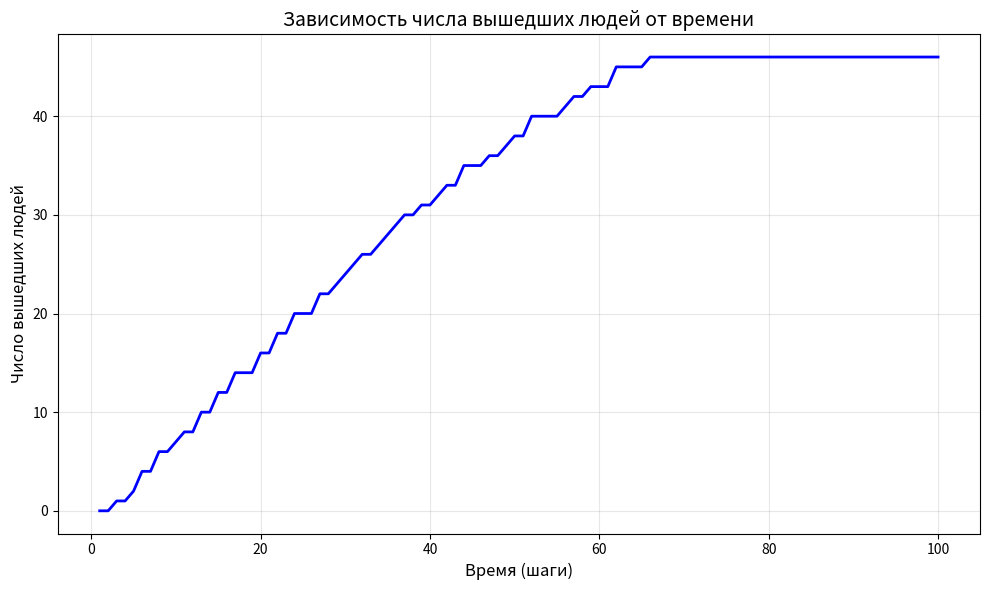
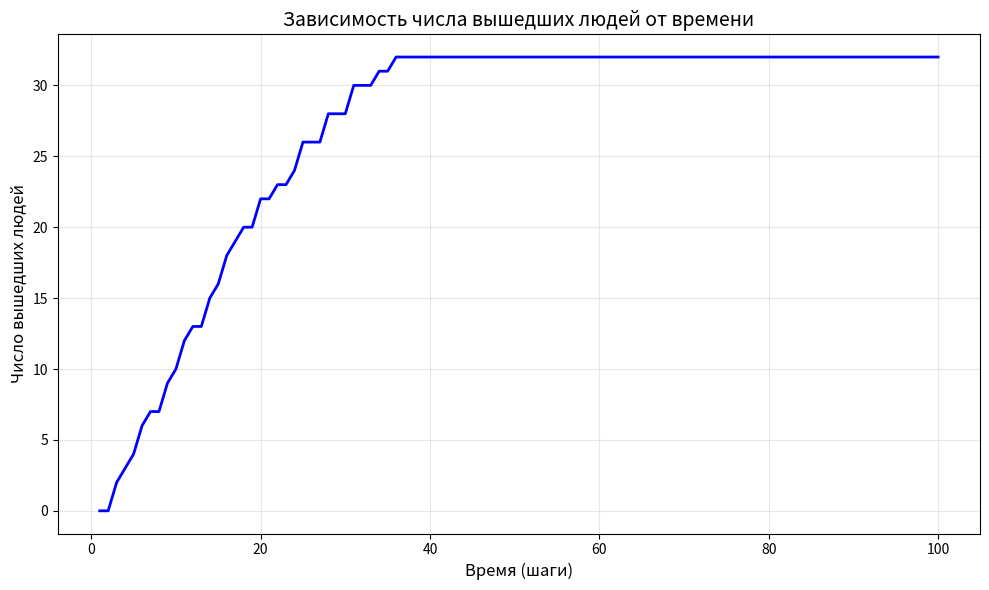
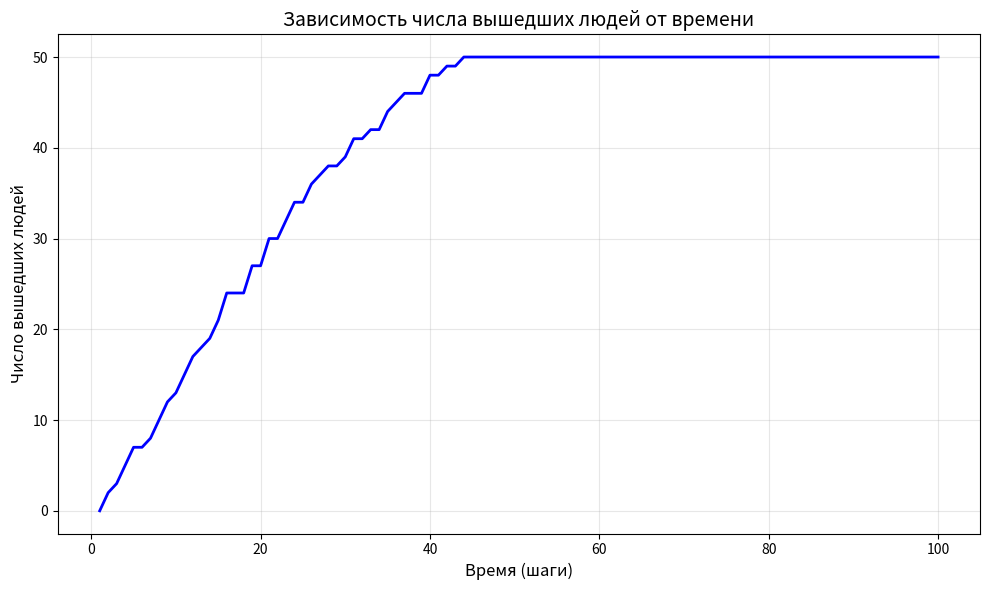
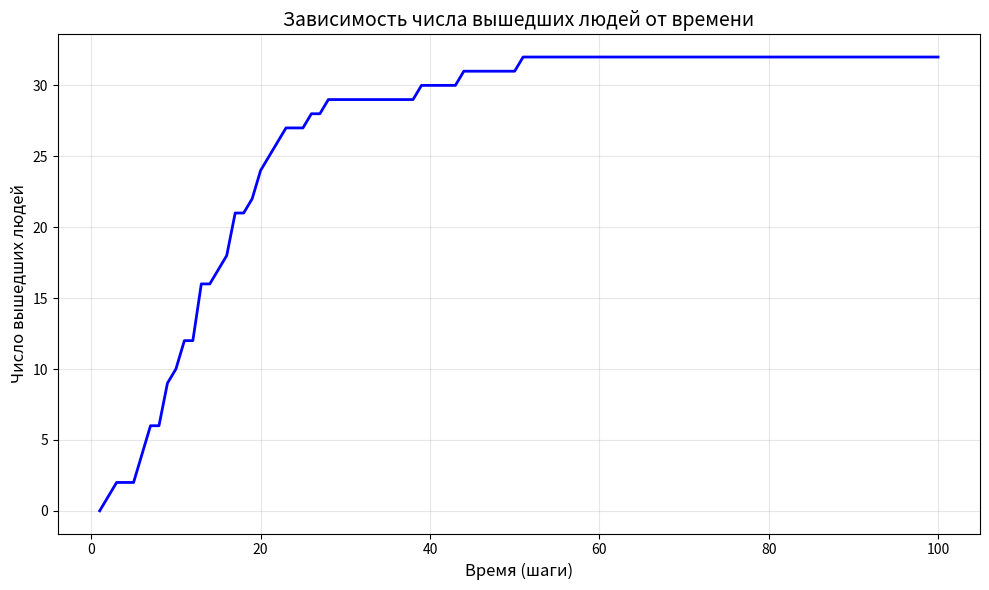
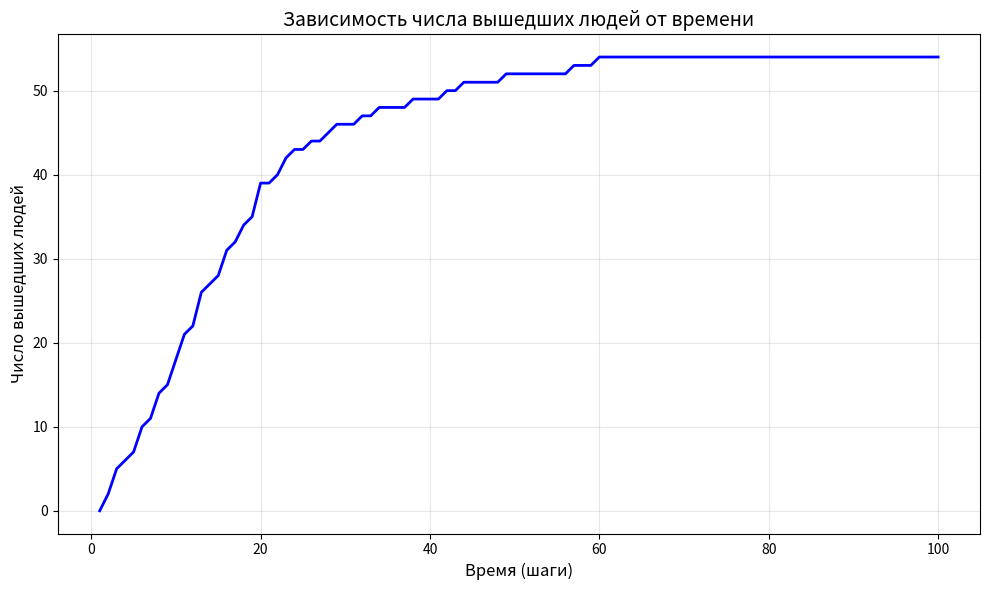
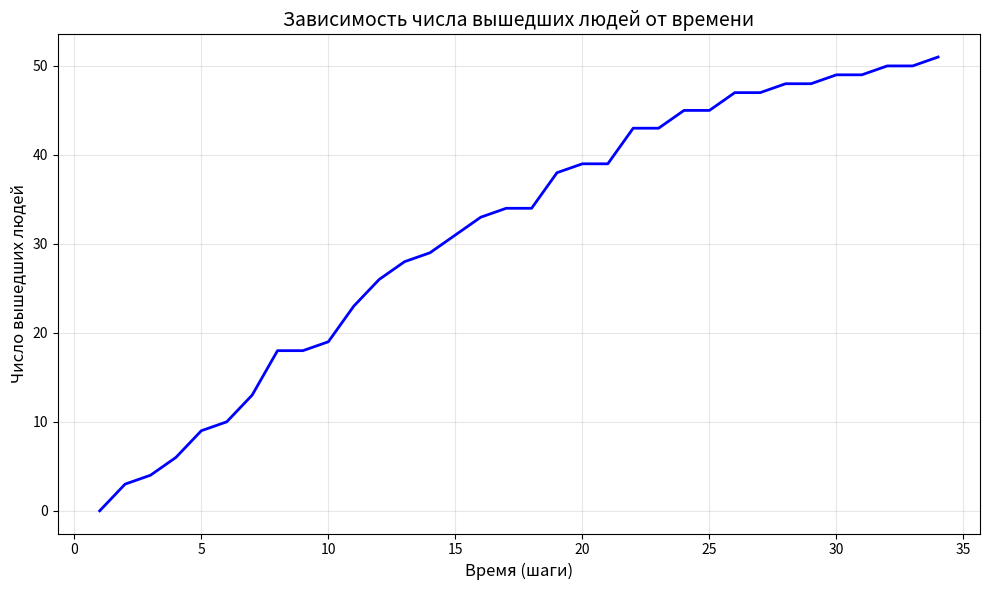
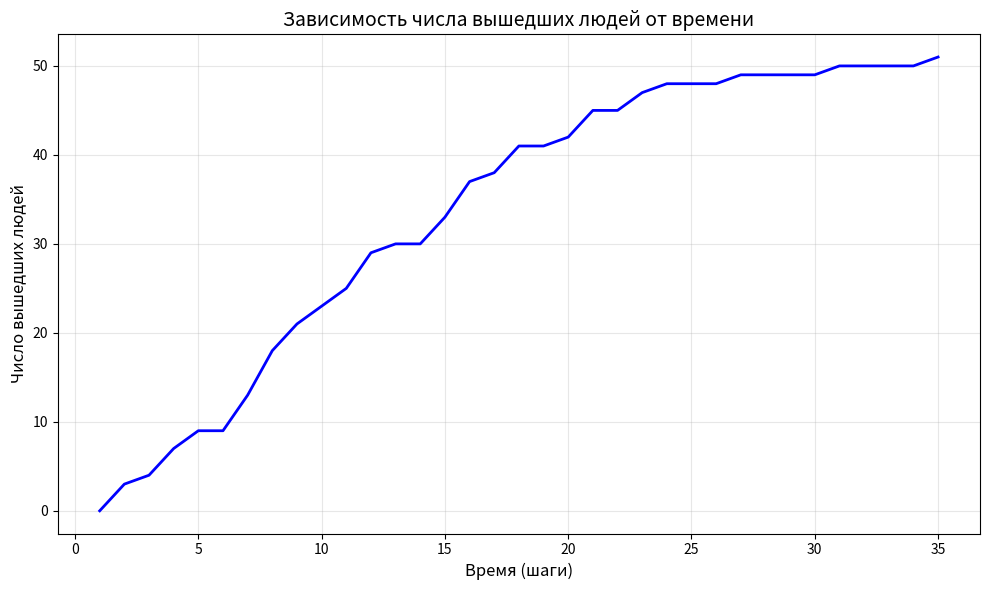
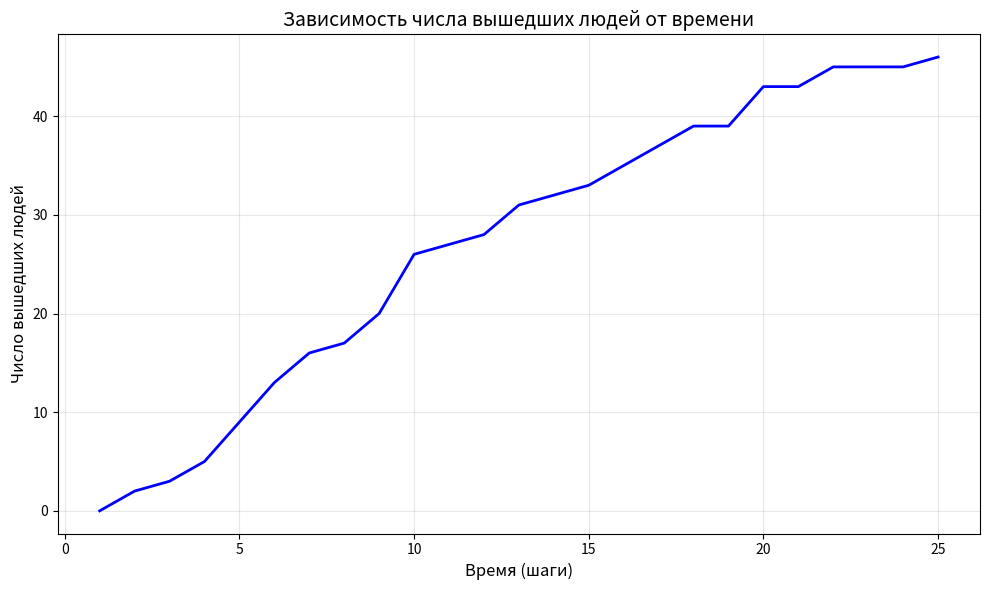
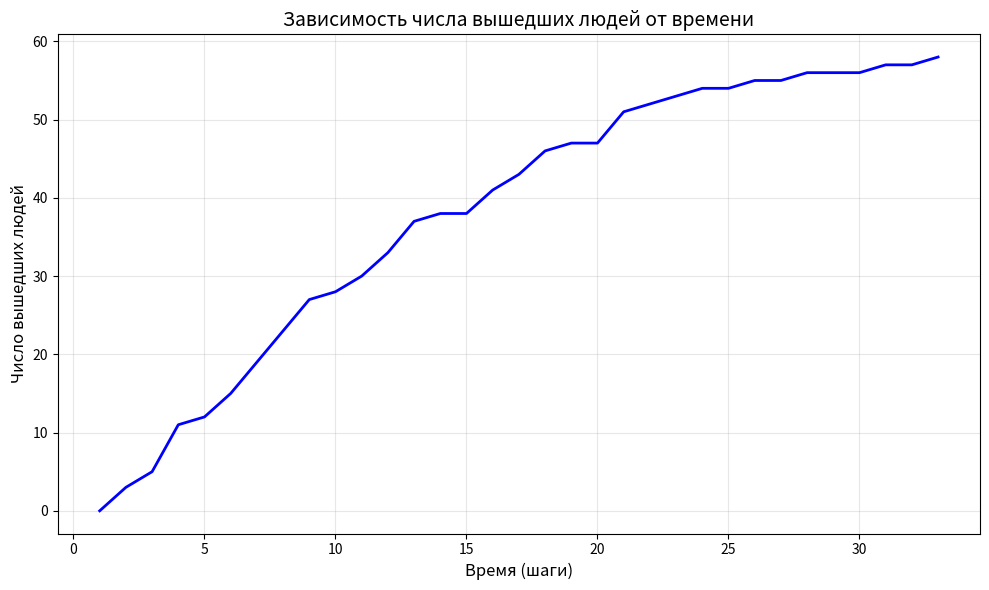

Reproduce these figures in Python, in order.
import numpy as np
import random
import matplotlib.pyplot as plt
import matplotlib.animation as animation
from matplotlib import colors


class CrowdCellularAutomaton:
    """
    Клеточный автомат для моделирования движения толпы
    """

    def __init__(self, grid, depth=3):
        self.grid = grid

        self.width = grid.shape[1]
        self.height = grid.shape[0]
        self.depth = depth

        # Приоритетное направление (по умолчанию - вправо, к выходу)
        self.priority_direction = "right"

        # Статистика
        self.people_count = 0
        self.evacuated_count = 0
        self.step_count = 0
        self.statistics = []

    # def __init__(self, width=40, height=30, depth=3, exit_width=3):
    #     """
    #     Инициализация автомата
    #
    #     Параметры:
    #     - width: ширина поля (в клетках)
    #     - height: высота поля (в клетках)
    #     - depth: глубина анализа (N в формулах)
    #     - exit_width: ширина выхода (в клетках)
    #     """
    #     self.width = width
    #     self.height = height
    #     self.depth = depth
    #
    #     # Состояния клеток: 0 - пусто, 1 - человек, 2 - стена/препятствие
    #     self.grid = np.zeros((height, width), dtype=int)
    #
    #     # Создаем стены по периметру
    #     self.grid[0, :] = 2  # верхняя стена
    #     self.grid[-1, :] = 2  # нижняя стена
    #     self.grid[:, 0] = 2  # левая стена
    #     self.grid[:, -1] = 2  # правая стена
    #
    #     # Создаем выход (убираем часть стены)
    #     exit_start = (height - exit_width) // 2
    #     for i in range(exit_start, exit_start + exit_width):
    #         self.grid[i, -1] = 0  # убираем правую стену для выхода
    #
    #     # Приоритетное направление (по умолчанию - вправо, к выходу)
    #     self.priority_direction = "right"
    #
    #     # Статистика
    #     self.people_count = 0
    #     self.evacuated_count = 0
    #     self.step_count = 0
    #     self.statistics = []

    def add_people_random(self, density=0.3):
        """Добавляем людей случайным образом с заданной плотностью"""
        for i in range(1, self.height - 1):
            for j in range(1, self.width - 1):
                if self.grid[i, j] == 0 and random.random() < density:
                    self.grid[i, j] = 1
                    self.people_count += 1

    def add_people_pattern(self, pattern="block", x=10, y=10, size=5):
        """Добавляем людей по определенному шаблону"""
        if pattern == "block":
            for i in range(y, min(y + size, self.height - 1)):
                for j in range(x, min(x + size, self.width - 1)):
                    if self.grid[i, j] == 0:
                        self.grid[i, j] = 1
                        self.people_count += 1

    def add_obstacle(self, x1, y1, x2, y2):
        """Добавляем препятствие (прямоугольник)"""
        for i in range(max(1, y1), min(y2, self.height - 1)):
            for j in range(max(1, x1), min(x2, self.width - 1)):
                if self.grid[i, j] == 0:
                    self.grid[i, j] = 2

    def calculate_probabilities(self, i, j):
        """
        Вычисление вероятностей движения по формулам (5)
        
        Возвращает: (Pf, Pr, Pl) - вероятности движения вперед, вправо, влево
        """
        if self.grid[i, j] != 1:  # Не человек
            return (0, 0, 0)

        Pf, Pr, Pl = 0, 0, 0

        # В зависимости от приоритетного направления определяем направления
        if self.priority_direction == "right":  # Выход справа
            # Вперед = вправо
            for k in range(1, self.depth + 1):
                if j + k < self.width:
                    if self.grid[i, j + k] in [1, 2]:
                        Pf += 1
                    # Если встретили стену, считаем все последующие занятыми
                    elif self.grid[i, j + k] == 2:
                        Pf += (self.depth - k + 1)
                        break
            Pf = 1 - Pf / self.depth

            # Вправо = вниз (относительно направления движения)
            for k in range(1, self.depth + 1):
                if i + k < self.height:
                    if self.grid[i + k, j] in [1, 2]:
                        Pr += 1
                    elif self.grid[i + k, j] == 2:
                        Pr += (self.depth - k + 1)
                        break
            Pr = 1 - Pr / self.depth

            # Влево = вверх
            for k in range(1, self.depth + 1):
                if i - k >= 0:
                    if self.grid[i - k, j] in [1, 2]:
                        Pl += 1
                    elif self.grid[i - k, j] == 2:
                        Pl += (self.depth - k + 1)
                        break
            Pl = 1 - Pl / self.depth

        return max(0, Pf), max(0, Pr), max(0, Pl)

    def step(self):
        """Выполняем один шаг эволюции автомата"""
        # Создаем копию сетки для следующего шага
        new_grid = self.grid.copy()

        # Список людей с их позициями и вероятностями
        people = []
        for i in range(self.height):
            for j in range(self.width):
                if self.grid[i, j] == 1:
                    Pf, Pr, Pl = self.calculate_probabilities(i, j)
                    people.append((i, j, Pf, Pr, Pl))

        # Перемещаем людей в случайном порядке
        random.shuffle(people)

        for i, j, Pf, Pr, Pl in people:
            if new_grid[i, j] != 1:  # Если человека уже переместили
                continue

            # Проверяем, не достиг ли человек выхода
            if self.priority_direction == "right" and j == self.width - 1:
                new_grid[i, j] = 0
                self.people_count -= 1
                self.evacuated_count += 1
                continue

            # Определяем возможные направления движения
            directions = []

            # Вперед (к выходу)
            if self.priority_direction == "right" and j + 1 < self.width:
                if new_grid[i, j + 1] == 0:
                    directions.append(("forward", Pf, i, j + 1))

            # Вправо (вниз)
            if i + 1 < self.height and new_grid[i + 1, j] == 0:
                directions.append(("right", Pr, i + 1, j))

            # Влево (вверх)
            if i - 1 >= 0 and new_grid[i - 1, j] == 0:
                directions.append(("left", Pl, i - 1, j))

            # Назад (влево от выхода)
            if self.priority_direction == "right" and j - 1 >= 0:
                if new_grid[i, j - 1] == 0:
                    # Вероятность движения назад ниже
                    directions.append(("backward", 0.1, i, j - 1))

            if directions:
                # Выбираем направление с максимальной вероятностью
                directions.sort(key=lambda x: x[1], reverse=True)
                _, _, new_i, new_j = directions[0]

                # Перемещаем человека
                new_grid[i, j] = 0
                new_grid[new_i, new_j] = 1

        self.grid = new_grid
        self.step_count += 1

        # Сохраняем статистику
        self.statistics.append({
            'step': self.step_count,
            'people_remaining': self.people_count,
            'evacuated': self.evacuated_count
        })

        return self.people_count > 0

    def simulate(self, max_steps=200):
        """Запускаем симуляцию"""
        steps = 0
        while steps < max_steps and self.people_count > 0:
            self.step()
            steps += 1

        return self.statistics

    def visualize(self, interval=100):
        """Визуализация работы автомата"""
        fig, (ax1, ax2) = plt.subplots(1, 2, figsize=(12, 5))

        # Цветовая карта: пусто - белый, человек - синий, стена - серый
        cmap = colors.ListedColormap(['white', 'blue', 'gray'])
        bounds = [0, 1, 2, 3]
        norm = colors.BoundaryNorm(bounds, cmap.N)

        im = ax1.imshow(self.grid, cmap=cmap, norm=norm, interpolation='nearest')
        ax1.set_title(f'Текущее состояние (шаг: {self.step_count})')
        ax1.grid(True, which='both', color='lightgray', linewidth=0.5)
        ax1.set_xticks(np.arange(-0.5, self.width, 1), minor=True)
        ax1.set_yticks(np.arange(-0.5, self.height, 1), minor=True)

        # График статистики
        ax2.set_title('Статистика эвакуации')
        ax2.set_xlabel('Шаг')
        ax2.set_ylabel('Количество людей')

        # Данные для графика
        steps = [s['step'] for s in self.statistics]
        remaining = [s['people_remaining'] for s in self.statistics]
        evacuated = [s['evacuated'] for s in self.statistics]

        line1, = ax2.plot(steps, remaining, 'r-', label='Осталось в зоне')
        line2, = ax2.plot(steps, evacuated, 'g-', label='Эвакуировано')
        ax2.legend()
        ax2.grid(True)

        def update(frame):
            if self.people_count > 0:
                self.step()
                im.set_array(self.grid)
                ax1.set_title(f'Текущее состояние (шаг: {self.step_count})')

                # Обновляем график
                steps = [s['step'] for s in self.statistics]
                remaining = [s['people_remaining'] for s in self.statistics]
                evacuated = [s['evacuated'] for s in self.statistics]

                line1.set_data(steps, remaining)
                line2.set_data(steps, evacuated)
                ax2.relim()
                ax2.autoscale_view()

            return im, line1, line2

        ani = animation.FuncAnimation(fig, update, frames=200,
                                      interval=interval, blit=True, repeat=False)

        plt.tight_layout()
        plt.show()

        return ani


# Демонстрационная программа
if __name__ == "__main__":
    # Создаем автомат с параметрами из задания 9.4

    arrays = [
        np.array([
            [2, 2, 2, 2, 2, 2, 2, 2, 2, 2, 2, 2],
            [0, 0, 0, 0, 0, 0, 0, 0, 0, 0, 0, 2],
            [0, 0, 0, 0, 0, 0, 0, 0, 0, 0, 0, 2],
            [0, 0, 0, 0, 0, 0, 0, 0, 0, 0, 0, 2],
            [0, 0, 0, 0, 0, 0, 0, 0, 0, 0, 0, 2],
            [0, 0, 0, 0, 0, 0, 0, 0, 0, 0, 0, 2],
            [0, 0, 0, 0, 0, 0, 0, 0, 0, 0, 0, 2],
            [0, 0, 0, 0, 0, 0, 0, 0, 0, 0, 0, 0],
            [0, 0, 0, 0, 0, 0, 0, 0, 0, 0, 0, 0],
            [0, 0, 0, 0, 0, 0, 0, 0, 0, 0, 0, 2],
            [0, 0, 0, 0, 0, 0, 0, 0, 0, 0, 0, 2],
            [0, 0, 0, 0, 0, 0, 0, 0, 0, 0, 0, 2],
            [0, 0, 0, 0, 0, 0, 0, 0, 0, 0, 0, 2],
            [0, 0, 0, 0, 0, 0, 0, 0, 0, 0, 0, 2],
            [0, 0, 0, 0, 0, 0, 0, 0, 0, 0, 0, 2],
            [0, 0, 0, 0, 0, 0, 0, 0, 0, 0, 0, 2],
            [2, 2, 2, 2, 2, 2, 2, 2, 2, 2, 2, 2],
        ]),
        np.array([
            [2, 2, 2, 2, 2, 2, 2, 2, 2, 2, 2, 2],
            [0, 0, 0, 0, 0, 0, 0, 0, 0, 0, 0, 2],
            [0, 0, 0, 0, 0, 0, 0, 0, 0, 0, 0, 2],
            [0, 0, 0, 0, 0, 0, 0, 0, 0, 0, 0, 2],
            [0, 0, 0, 0, 0, 0, 0, 0, 0, 0, 0, 2],
            [0, 0, 0, 0, 0, 0, 0, 0, 0, 0, 0, 2],
            [0, 0, 0, 0, 0, 0, 0, 0, 0, 0, 0, 0],
            [0, 0, 0, 0, 0, 0, 0, 0, 0, 0, 0, 0],
            [0, 0, 0, 0, 0, 0, 0, 0, 0, 0, 0, 0],
            [0, 0, 0, 0, 0, 0, 0, 0, 0, 0, 0, 2],
            [0, 0, 0, 0, 0, 0, 0, 0, 0, 0, 0, 2],
            [0, 0, 0, 0, 0, 0, 0, 0, 0, 0, 0, 2],
            [0, 0, 0, 0, 0, 0, 0, 0, 0, 0, 0, 2],
            [0, 0, 0, 0, 0, 0, 0, 0, 0, 0, 0, 2],
            [0, 0, 0, 0, 0, 0, 0, 0, 0, 0, 0, 2],
            [0, 0, 0, 0, 0, 0, 0, 0, 0, 0, 0, 2],
            [2, 2, 2, 2, 2, 2, 2, 2, 2, 2, 2, 2],
        ]),
        np.array([
            [2, 2, 2, 2, 2, 2, 2, 2, 2, 2, 2, 2],
            [0, 0, 0, 0, 0, 0, 0, 0, 0, 0, 0, 2],
            [0, 0, 0, 0, 0, 0, 0, 0, 0, 0, 0, 2],
            [0, 0, 0, 0, 0, 0, 0, 0, 0, 0, 0, 2],
            [0, 0, 0, 0, 0, 0, 0, 0, 0, 0, 0, 2],
            [0, 0, 0, 0, 0, 0, 0, 0, 0, 0, 0, 2],
            [0, 0, 0, 0, 0, 0, 0, 0, 0, 0, 0, 0],
            [0, 0, 0, 0, 0, 0, 0, 0, 0, 0, 0, 0],
            [0, 0, 0, 0, 0, 0, 0, 0, 0, 0, 0, 0],
            [0, 0, 0, 0, 0, 0, 0, 0, 0, 0, 0, 0],
            [0, 0, 0, 0, 0, 0, 0, 0, 0, 0, 0, 2],
            [0, 0, 0, 0, 0, 0, 0, 0, 0, 0, 0, 2],
            [0, 0, 0, 0, 0, 0, 0, 0, 0, 0, 0, 2],
            [0, 0, 0, 0, 0, 0, 0, 0, 0, 0, 0, 2],
            [0, 0, 0, 0, 0, 0, 0, 0, 0, 0, 0, 2],
            [0, 0, 0, 0, 0, 0, 0, 0, 0, 0, 0, 2],
            [2, 2, 2, 2, 2, 2, 2, 2, 2, 2, 2, 2],
        ]),
        np.array([
            [2, 2, 2, 2, 2, 2, 2, 2, 2, 2, 2, 2],
            [0, 0, 0, 0, 0, 0, 0, 0, 0, 0, 0, 2],
            [0, 0, 0, 0, 0, 0, 0, 0, 0, 0, 0, 2],
            [0, 0, 0, 0, 0, 0, 0, 0, 0, 0, 0, 2],
            [0, 0, 0, 0, 0, 0, 0, 0, 0, 0, 0, 2],
            [0, 0, 0, 0, 0, 0, 0, 0, 0, 0, 0, 0],
            [0, 0, 0, 0, 0, 0, 0, 0, 0, 0, 0, 0],
            [0, 0, 0, 0, 0, 0, 0, 0, 0, 0, 0, 0],
            [0, 0, 0, 0, 0, 0, 0, 0, 0, 0, 0, 0],
            [0, 0, 0, 0, 0, 0, 0, 0, 0, 0, 0, 0],
            [0, 0, 0, 0, 0, 0, 0, 0, 0, 0, 0, 2],
            [0, 0, 0, 0, 0, 0, 0, 0, 0, 0, 0, 2],
            [0, 0, 0, 0, 0, 0, 0, 0, 0, 0, 0, 2],
            [0, 0, 0, 0, 0, 0, 0, 0, 0, 0, 0, 2],
            [0, 0, 0, 0, 0, 0, 0, 0, 0, 0, 0, 2],
            [0, 0, 0, 0, 0, 0, 0, 0, 0, 0, 0, 2],
            [2, 2, 2, 2, 2, 2, 2, 2, 2, 2, 2, 2],
        ]),
        np.array([
            [2, 2, 2, 2, 2, 2, 2, 2, 2, 2, 2, 2],
            [0, 0, 0, 0, 0, 0, 0, 0, 0, 0, 0, 2],
            [0, 0, 0, 0, 0, 0, 0, 0, 0, 0, 0, 2],
            [0, 0, 0, 0, 0, 0, 0, 0, 0, 0, 0, 2],
            [0, 0, 0, 0, 0, 0, 0, 0, 0, 0, 0, 0],
            [0, 0, 0, 0, 0, 0, 0, 0, 0, 0, 0, 0],
            [0, 0, 0, 0, 0, 0, 0, 0, 0, 0, 0, 0],
            [0, 0, 0, 0, 0, 0, 0, 0, 0, 0, 0, 0],
            [0, 0, 0, 0, 0, 0, 0, 0, 0, 0, 0, 0],
            [0, 0, 0, 0, 0, 0, 0, 0, 0, 0, 0, 0],
            [0, 0, 0, 0, 0, 0, 0, 0, 0, 0, 0, 2],
            [0, 0, 0, 0, 0, 0, 0, 0, 0, 0, 0, 2],
            [0, 0, 0, 0, 0, 0, 0, 0, 0, 0, 0, 2],
            [0, 0, 0, 0, 0, 0, 0, 0, 0, 0, 0, 2],
            [0, 0, 0, 0, 0, 0, 0, 0, 0, 0, 0, 2],
            [0, 0, 0, 0, 0, 0, 0, 0, 0, 0, 0, 2],
            [2, 2, 2, 2, 2, 2, 2, 2, 2, 2, 2, 2],
        ]),
        np.array([
            [2, 2, 2, 2, 2, 2, 2, 2, 2, 2, 2, 2],
            [0, 0, 0, 0, 0, 0, 0, 0, 0, 0, 0, 2],
            [0, 0, 0, 0, 0, 0, 0, 0, 0, 0, 0, 2],
            [0, 0, 0, 0, 0, 0, 0, 0, 0, 0, 0, 2],
            [0, 0, 0, 0, 0, 0, 0, 0, 0, 0, 0, 2],
            [0, 0, 0, 0, 0, 0, 0, 0, 0, 0, 0, 2],
            [0, 0, 0, 0, 0, 0, 0, 0, 0, 0, 0, 0],
            [0, 0, 0, 0, 0, 0, 0, 0, 0, 0, 0, 0],
            [0, 0, 0, 0, 0, 0, 0, 0, 0, 0, 0, 0],
            [0, 0, 0, 0, 0, 0, 0, 0, 0, 0, 0, 0],
            [0, 0, 0, 0, 0, 0, 0, 0, 0, 0, 0, 0],
            [0, 0, 0, 0, 0, 0, 0, 0, 0, 0, 0, 0],
            [0, 0, 0, 0, 0, 0, 0, 0, 0, 0, 0, 0],
            [0, 0, 0, 0, 0, 0, 0, 0, 0, 0, 0, 2],
            [0, 0, 0, 0, 0, 0, 0, 0, 0, 0, 0, 2],
            [0, 0, 0, 0, 0, 0, 0, 0, 0, 0, 0, 2],
            [2, 2, 2, 2, 2, 2, 2, 2, 2, 2, 2, 2],
        ]),
        np.array([
            [2, 2, 2, 2, 2, 2, 2, 2, 2, 2, 2, 2],
            [0, 0, 0, 0, 0, 0, 0, 0, 0, 0, 0, 2],
            [0, 0, 0, 0, 0, 0, 0, 0, 0, 0, 0, 2],
            [0, 0, 0, 0, 0, 0, 0, 0, 0, 0, 0, 2],
            [0, 0, 0, 0, 0, 0, 0, 0, 0, 0, 0, 2],
            [0, 0, 0, 0, 0, 0, 0, 0, 0, 0, 0, 2],
            [0, 0, 0, 0, 0, 0, 0, 0, 0, 0, 0, 0],
            [0, 0, 0, 0, 0, 0, 0, 0, 0, 0, 0, 0],
            [0, 0, 0, 0, 0, 0, 0, 0, 0, 0, 0, 0],
            [0, 0, 0, 0, 0, 0, 0, 0, 0, 0, 0, 0],
            [0, 0, 0, 0, 0, 0, 0, 0, 0, 0, 0, 0],
            [0, 0, 0, 0, 0, 0, 0, 0, 0, 0, 0, 0],
            [0, 0, 0, 0, 0, 0, 0, 0, 0, 0, 0, 0],
            [0, 0, 0, 0, 0, 0, 0, 0, 0, 0, 0, 0],
            [0, 0, 0, 0, 0, 0, 0, 0, 0, 0, 0, 2],
            [0, 0, 0, 0, 0, 0, 0, 0, 0, 0, 0, 2],
            [2, 2, 2, 2, 2, 2, 2, 2, 2, 2, 2, 2],
        ]),
        np.array([
            [2, 2, 2, 2, 2, 2, 2, 2, 2, 2, 2, 2],
            [0, 0, 0, 0, 0, 0, 0, 0, 0, 0, 0, 2],
            [0, 0, 0, 0, 0, 0, 0, 0, 0, 0, 0, 2],
            [0, 0, 0, 0, 0, 0, 0, 0, 0, 0, 0, 2],
            [0, 0, 0, 0, 0, 0, 0, 0, 0, 0, 0, 2],
            [0, 0, 0, 0, 0, 0, 0, 0, 0, 0, 0, 0],
            [0, 0, 0, 0, 0, 0, 0, 0, 0, 0, 0, 0],
            [0, 0, 0, 0, 0, 0, 0, 0, 0, 0, 0, 0],
            [0, 0, 0, 0, 0, 0, 0, 0, 0, 0, 0, 0],
            [0, 0, 0, 0, 0, 0, 0, 0, 0, 0, 0, 0],
            [0, 0, 0, 0, 0, 0, 0, 0, 0, 0, 0, 0],
            [0, 0, 0, 0, 0, 0, 0, 0, 0, 0, 0, 0],
            [0, 0, 0, 0, 0, 0, 0, 0, 0, 0, 0, 0],
            [0, 0, 0, 0, 0, 0, 0, 0, 0, 0, 0, 0],
            [0, 0, 0, 0, 0, 0, 0, 0, 0, 0, 0, 2],
            [0, 0, 0, 0, 0, 0, 0, 0, 0, 0, 0, 2],
            [2, 2, 2, 2, 2, 2, 2, 2, 2, 2, 2, 2],
        ]),
        np.array([
            [2, 2, 2, 2, 2, 2, 2, 2, 2, 2, 2, 2],
            [0, 0, 0, 0, 0, 0, 0, 0, 0, 0, 0, 2],
            [0, 0, 0, 0, 0, 0, 0, 0, 0, 0, 0, 2],
            [0, 0, 0, 0, 0, 0, 0, 0, 0, 0, 0, 2],
            [0, 0, 0, 0, 0, 0, 0, 0, 0, 0, 0, 0],
            [0, 0, 0, 0, 0, 0, 0, 0, 0, 0, 0, 0],
            [0, 0, 0, 0, 0, 0, 0, 0, 0, 0, 0, 0],
            [0, 0, 0, 0, 0, 0, 0, 0, 0, 0, 0, 0],
            [0, 0, 0, 0, 0, 0, 0, 0, 0, 0, 0, 0],
            [0, 0, 0, 0, 0, 0, 0, 0, 0, 0, 0, 0],
            [0, 0, 0, 0, 0, 0, 0, 0, 0, 0, 0, 0],
            [0, 0, 0, 0, 0, 0, 0, 0, 0, 0, 0, 0],
            [0, 0, 0, 0, 0, 0, 0, 0, 0, 0, 0, 0],
            [0, 0, 0, 0, 0, 0, 0, 0, 0, 0, 0, 0],
            [0, 0, 0, 0, 0, 0, 0, 0, 0, 0, 0, 2],
            [0, 0, 0, 0, 0, 0, 0, 0, 0, 0, 0, 2],
            [2, 2, 2, 2, 2, 2, 2, 2, 2, 2, 2, 2],
        ])
    ]

    for arr in arrays:

        automaton = CrowdCellularAutomaton(arr, depth=3)

        # Добавляем людей с плотностью ~30%
        automaton.add_people_random(density=0.3)

        print(f"Начальное количество людей: {automaton.people_count}")
        print(f"Размер поля: {automaton.width}x{automaton.height}")
        print(f"Глубина анализа: {automaton.depth}")
        print(f"Ширина выхода: 3 клетки")

        # Запускаем симуляцию
        stats = automaton.simulate(max_steps=100)

        # Визуализируем результаты
        print(f"\nРезультаты симуляции:")
        print(f"Всего шагов: {automaton.step_count}")
        print(f"Эвакуировано людей: {automaton.evacuated_count}")

        # Строим график зависимости числа вышедших людей от времени
        plt.figure(figsize=(10, 6))
        steps = [s['step'] for s in stats]
        evacuated = [s['evacuated'] for s in stats]

        plt.plot(steps, evacuated, 'b-', linewidth=2)
        plt.xlabel('Время (шаги)', fontsize=12)
        plt.ylabel('Число вышедших людей', fontsize=12)
        plt.title('Зависимость числа вышедших людей от времени', fontsize=14)
        plt.grid(True, alpha=0.3)
        plt.tight_layout()
        plt.show()
